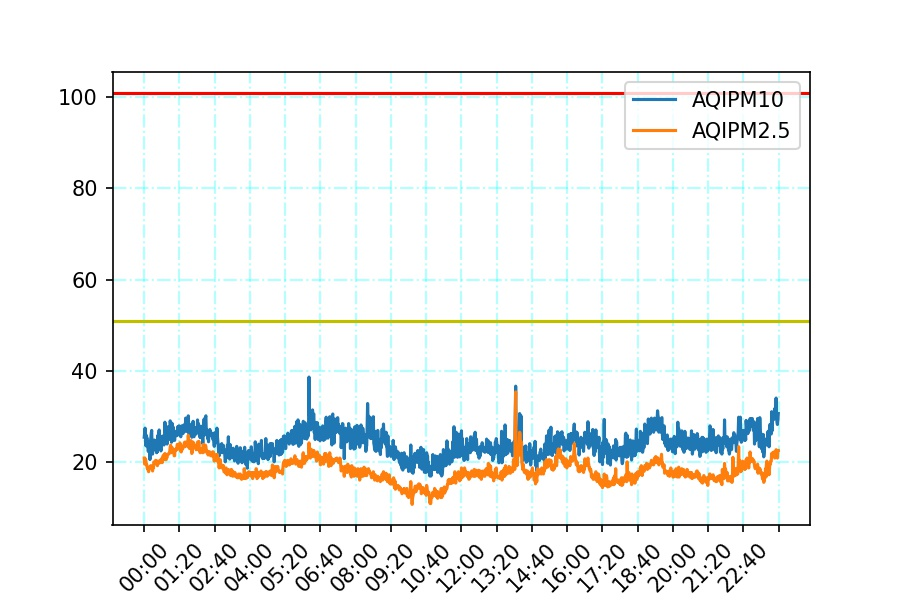

The table this chart was drawn from, first rows:
date, PM10, PM2_5
2022-04-13 00:00:03, 25.4, 12.5
2022-04-13 00:01:03, 26.4, 11.7
2022-04-13 00:02:02, 27.4, 12.4
2022-04-13 00:03:03, 25.5, 12.4
2022-04-13 00:04:03, 23.5, 12.0
2022-04-13 00:05:03, 25.8, 11.6
2022-04-13 00:06:03, 25.1, 11.6
2022-04-13 00:07:03, 25.1, 11.1
2022-04-13 00:08:03, 23.7, 11.1
2022-04-13 00:09:03, 22.3, 10.9
2022-04-13 00:10:03, 22.5, 10.7
2022-04-13 00:11:03, 24.3, 11.3
2022-04-13 00:12:03, 23.7, 11.1
2022-04-13 00:13:03, 20.5, 11.1
2022-04-13 00:14:03, 24.4, 11.4
2022-04-13 00:15:03, 25.2, 11.5
2022-04-13 00:16:03, 26.3, 11.5
2022-04-13 00:17:03, 26.9, 11.3
2022-04-13 00:18:03, 22.3, 11.1
2022-04-13 00:19:03, 21.7, 10.8
2022-04-13 00:20:02, 23.4, 11.4
2022-04-13 00:21:02, 23.5, 11.2
2022-04-13 00:22:03, 22.6, 12.0
2022-04-13 00:23:03, 24.8, 11.9
2022-04-13 00:24:03, 23.6, 11.9
2022-04-13 00:25:03, 23.4, 11.9
2022-04-13 00:26:03, 24.0, 12.2
2022-04-13 00:27:03, 24.6, 12.0
2022-04-13 00:28:03, 22.0, 12.1
2022-04-13 00:29:03, 22.3, 11.6
2022-04-13 00:30:03, 22.2, 11.5
2022-04-13 00:31:03, 25.8, 12.1
2022-04-13 00:32:03, 24.4, 11.8
2022-04-13 00:33:03, 26.2, 11.8
2022-04-13 00:34:03, 27.0, 12.0
2022-04-13 00:35:03, 24.4, 12.1
2022-04-13 00:36:03, 24.4, 12.2
2022-04-13 00:37:03, 23.1, 11.9
2022-04-13 00:38:03, 22.4, 11.9
2022-04-13 00:39:03, 23.3, 12.4
2022-04-13 00:40:02, 25.6, 12.2
2022-04-13 00:41:03, 24.4, 11.9
2022-04-13 00:42:03, 25.0, 12.7
2022-04-13 00:43:03, 25.7, 12.8
2022-04-13 00:44:03, 25.0, 12.9
2022-04-13 00:45:03, 23.7, 12.6
2022-04-13 00:46:03, 24.3, 12.4
2022-04-13 00:47:03, 28.7, 13.1
2022-04-13 00:48:03, 26.4, 12.3
2022-04-13 00:49:03, 26.2, 12.3
2022-04-13 00:50:03, 26.1, 12.3
2022-04-13 00:51:03, 26.3, 12.6
2022-04-13 00:52:03, 23.9, 12.6
2022-04-13 00:53:03, 27.0, 13.0
2022-04-13 00:54:03, 27.7, 13.0
2022-04-13 00:55:03, 25.4, 13.0
2022-04-13 00:56:03, 24.9, 13.1
2022-04-13 00:57:03, 27.7, 13.1
2022-04-13 00:58:03, 25.5, 13.4
2022-04-13 00:59:02, 29.0, 14.0
... 1,380 more rows
